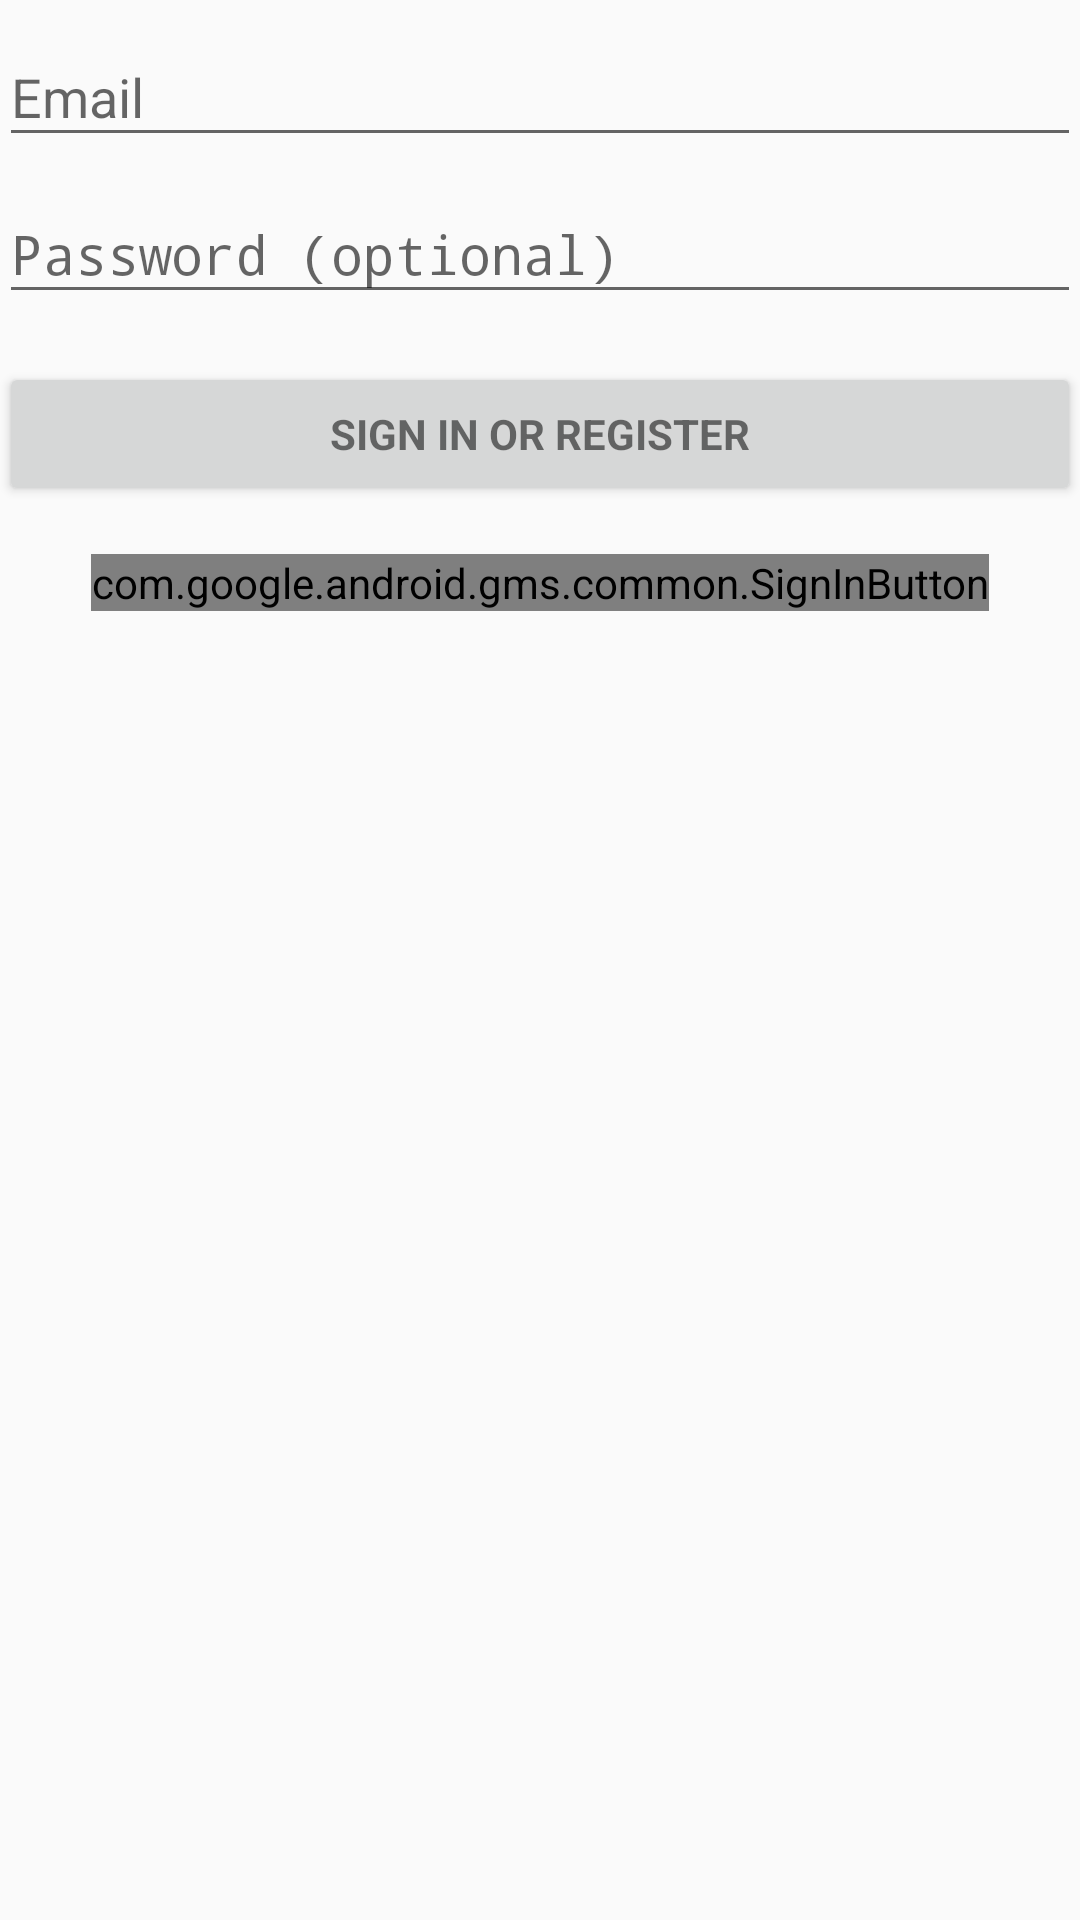

Reconstruct the res/layout file that produces this screen, plus the resources it refers to.
<!-- AndroidManifest.xml: application theme AppTheme -->
<!-- res/layout/content_login.xml -->
<LinearLayout xmlns:android="http://schemas.android.com/apk/res/android"
    xmlns:tools="http://schemas.android.com/tools"
    xmlns:app="http://schemas.android.com/apk/res-auto"
    android:layout_width="match_parent"
    android:layout_height="match_parent"
    android:gravity="center_horizontal"
    android:orientation="vertical"
    android:paddingBottom="@dimen/activity_vertical_margin"
    android:paddingLeft="@dimen/activity_horizontal_margin"
    android:paddingRight="@dimen/activity_horizontal_margin"
    android:paddingTop="@dimen/activity_vertical_margin"
    tools:showIn="@layout/activity_login"
    app:layout_behavior="@string/appbar_scrolling_view_behavior">

    
    <ProgressBar
        android:id="@+id/login_progress"
        style="?android:attr/progressBarStyleLarge"
        android:layout_width="wrap_content"
        android:layout_height="wrap_content"
        android:layout_marginBottom="8dp"
        android:visibility="gone" />

    <ScrollView
        android:id="@+id/login_form"
        android:layout_width="match_parent"
        android:layout_height="match_parent">

        <LinearLayout
            android:id="@+id/email_login_form"
            android:layout_width="match_parent"
            android:layout_height="wrap_content"
            android:orientation="vertical">

            <android.support.design.widget.TextInputLayout
                android:layout_width="match_parent"
                android:layout_height="wrap_content">

                <AutoCompleteTextView
                    android:id="@+id/email"
                    android:layout_width="match_parent"
                    android:layout_height="wrap_content"
                    android:hint="@string/prompt_email"
                    android:inputType="textEmailAddress"
                    android:maxLines="1" />

            </android.support.design.widget.TextInputLayout>

            <android.support.design.widget.TextInputLayout
                android:layout_width="match_parent"
                android:layout_height="wrap_content">

                <EditText
                    android:id="@+id/password"
                    android:layout_width="match_parent"
                    android:layout_height="wrap_content"
                    android:hint="@string/prompt_password"
                    android:imeActionId="@+id/login"
                    android:imeActionLabel="@string/action_sign_in_short"
                    android:imeOptions="actionUnspecified"
                    android:inputType="textPassword"
                    android:maxLines="1" />

            </android.support.design.widget.TextInputLayout>

            <Button
                android:id="@+id/email_sign_in_button"
                style="?android:textAppearanceSmall"
                android:layout_width="match_parent"
                android:layout_height="wrap_content"
                android:layout_marginTop="16dp"
                android:text="@string/action_sign_in"
                android:textStyle="bold" />

            <com.google.android.gms.common.SignInButton
                android:id="@+id/google_sign_in_button"
                android:layout_gravity="center"
                android:layout_width="wrap_content"
                android:layout_height="wrap_content"
                android:layout_marginTop="16dp" />

        </LinearLayout>
    </ScrollView>
</LinearLayout>
<!-- res/layout/activity_login.xml (included above) -->
<?xml version="1.0" encoding="utf-8"?>
<android.support.design.widget.CoordinatorLayout xmlns:android="http://schemas.android.com/apk/res/android"
    xmlns:app="http://schemas.android.com/apk/res-auto"
    xmlns:tools="http://schemas.android.com/tools"
    android:id="@+id/activity_wait_tag"
    android:layout_width="match_parent"
    android:layout_height="match_parent"
    android:fitsSystemWindows="true"
    tools:context=".activities.LoginActivity">

    <android.support.design.widget.AppBarLayout
        android:id="@+id/appbar"
        android:layout_width="match_parent"
        android:layout_height="wrap_content"
        android:paddingTop="@dimen/appbar_padding_top"
        android:theme="@style/AppTheme.AppBarOverlay">

        <android.support.v7.widget.Toolbar
            android:id="@+id/toolbar"
            android:layout_width="match_parent"
            android:layout_height="?attr/actionBarSize"
            android:background="?attr/colorPrimary"
            app:layout_scrollFlags="scroll|enterAlways"
            app:popupTheme="@style/AppTheme.PopupOverlay">
        </android.support.v7.widget.Toolbar>
    </android.support.design.widget.AppBarLayout>

    <include layout="@layout/content_login"/>

</android.support.design.widget.CoordinatorLayout>
<!-- resources referenced by this layout -->
<resources>
  <string name="action_sign_in">Sign in or register</string>
  <string name="action_sign_in_short">Sign in</string>
  <string name="prompt_email">Email</string>
  <string name="prompt_password">Password (optional)</string>
  <style name="AppTheme.AppBarOverlay" parent="ThemeOverlay.AppCompat.Dark.ActionBar">
          <item name="android:windowActionModeOverlay">true</item>
          <item name="android:actionModeBackground">@color/colorAccent</item>
          <item name="colorControlActivated">@color/noColor</item>
      </style>
  <style name="AppTheme.PopupOverlay" parent="ThemeOverlay.AppCompat.Light" />
  <style name="AppTheme" parent="Theme.AppCompat.Light.DarkActionBar">
          
          <item name="colorPrimary">@color/colorPrimary</item>
          <item name="colorPrimaryDark">@color/colorPrimaryDark</item>
          <item name="colorAccent">@color/colorAccent</item>
  
          <item name="android:statusBarColor">@color/colorPrimaryDark</item>
          <item name="android:windowTranslucentStatus">false</item>
      </style>
  <color name="colorAccent">#FF4081</color>
  <color name="noColor">#00000000</color>
  <color name="colorPrimary">#3F51B5</color>
  <color name="colorPrimaryDark">#303F9F</color>
</resources>
